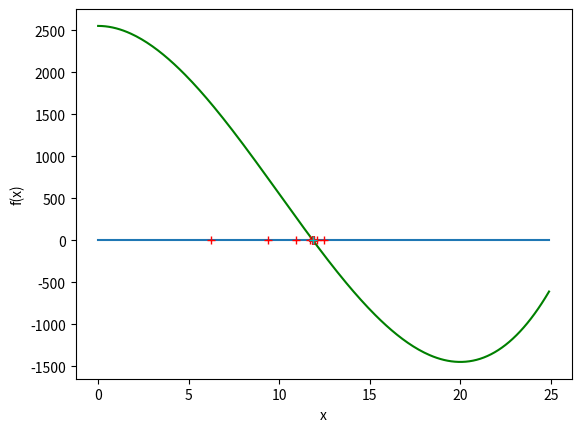

Write the Python code that produced this figure.
"""This document runs the bisection method on a function, f, and a root, x*"""

import numpy as np
import matplotlib.pyplot as plt

###Bisection method
#Inputs: function f, interval [a,b], tolerance level atol.
#Outputs: a value p within atol of the true root x*, the number of steps required n.

def bisectMethod(f,a,b,atol):
    #If f(a)*f(b) < 0, IVT guarantees root f(x*) = 0.
    #We check whether f(a)f(p) < 0 or f(p)f(b) < 0, where p is midpoint.
    #If we get a negative, we take the midpoint of [a,p] or [p,b] and repeat.
    #We stop the algorithm when |x_n - x_n-1| < atol.
    fa = f(a)
    fb = f(b)
    if (a >= b) or (fa*fb >= 0) or (atol <= 0):
        print("Hrm... I don't like the input... I'm quitting")
        return
    n = int(np.ceil((np.log2(b-a)) - (np.log2(2*atol))))
    eps = 1.1*(10**-16)
    print(n)
    pvals = []
    i = 1
    while i < 2*n:
        print('while')
        p = (a + b)/2
        fp = f(p)
        pvals.append(p)
        #print(i,p)
        if abs(fp) < eps:
            print('We found a root ---> p = '+str(p))
        elif i >= 2 and abs(pvals[i-1] - pvals[i-2]) < atol:
            print('We are within tolerance')
            print('We took '+str(i)+' steps to find our solution '+str(p))
            i = 2*n
        elif fa*fp < 0:
            #print('first half')
            b = p
            fb = fp
        else:
            #print('second half')
            a = p
            fa = fp
        i+=1
    #Let's get in the habit of commenting :).
    #I believe at the end of n interations, we are left with our p.
    #This is the IVT *and* the Cauchy Criterion in action :O
    t = np.arange(0,25,.1)
    z1 = np.zeros(len(t))
    pvals = np.array(pvals)
    z2 = np.zeros(len(pvals))
    tt = f(t)
    plt.xlabel('x')
    plt.ylabel('f(x)')
    plt.plot(t,tt,'g',t,z1)
    plt.plot(pvals,z2,'r+')
    plt.plot(pvals[len(pvals)-1],0,'c+')
    plt.show()
    
    return p

atol = 10**-8
def goodFunc(x):
    output = x**3 - 30*(x**2) + 2552
    return output
print(goodFunc(2))

p = bisectMethod(goodFunc,0,25,atol)

    
